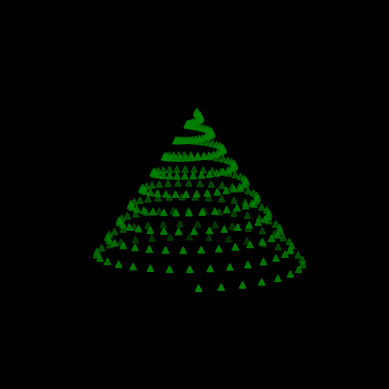

This chart was generated by the following Python code:
import math
import matplotlib.pyplot as plt
from matplotlib.animation import FuncAnimation

plt.style.use('dark_background')
fig = plt.figure()
ax = fig.add_subplot(111, projection="3d")

k = 300
Z = [i for i in range(k)]
X = [math.cos(i / 5) * (k - i) for i in range(k)]
Y = [math.sin(i / 5) * (k - i) for i in range(k)]

sc = ax.scatter(X, Y, Z, c="green", marker="^")
ax.set_axis_off()

def update(frame):
    ax.view_init(azim=frame, elev=10)
    return sc,

ani = FuncAnimation(fig, update, frames=range(0, 360), interval=20, blit=True)

ani.save('taki_sobie_gif.gif', writer='pillow', fps=30)
